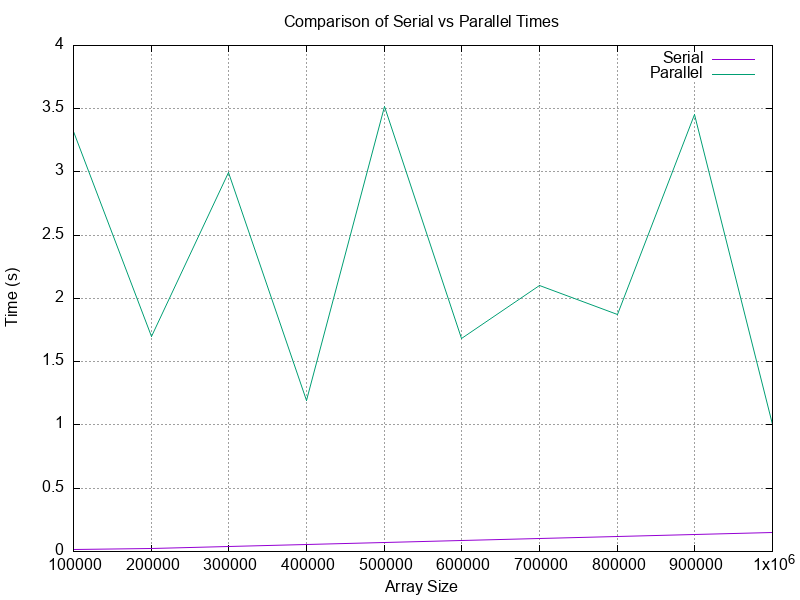

Data behind this chart, as committed beside it:
Array Size, Serial Time, Parallel Time
100000, 0.01225, 3.317
200000, 0.027, 1.704
300000, 0.0425, 2.998
400000, 0.058, 1.194
500000, 0.07275, 3.514
600000, 0.0885, 1.681
700000, 0.105, 2.104
800000, 0.12, 1.875
900000, 0.1355, 3.454
1000000, 0.1522, 1.006
